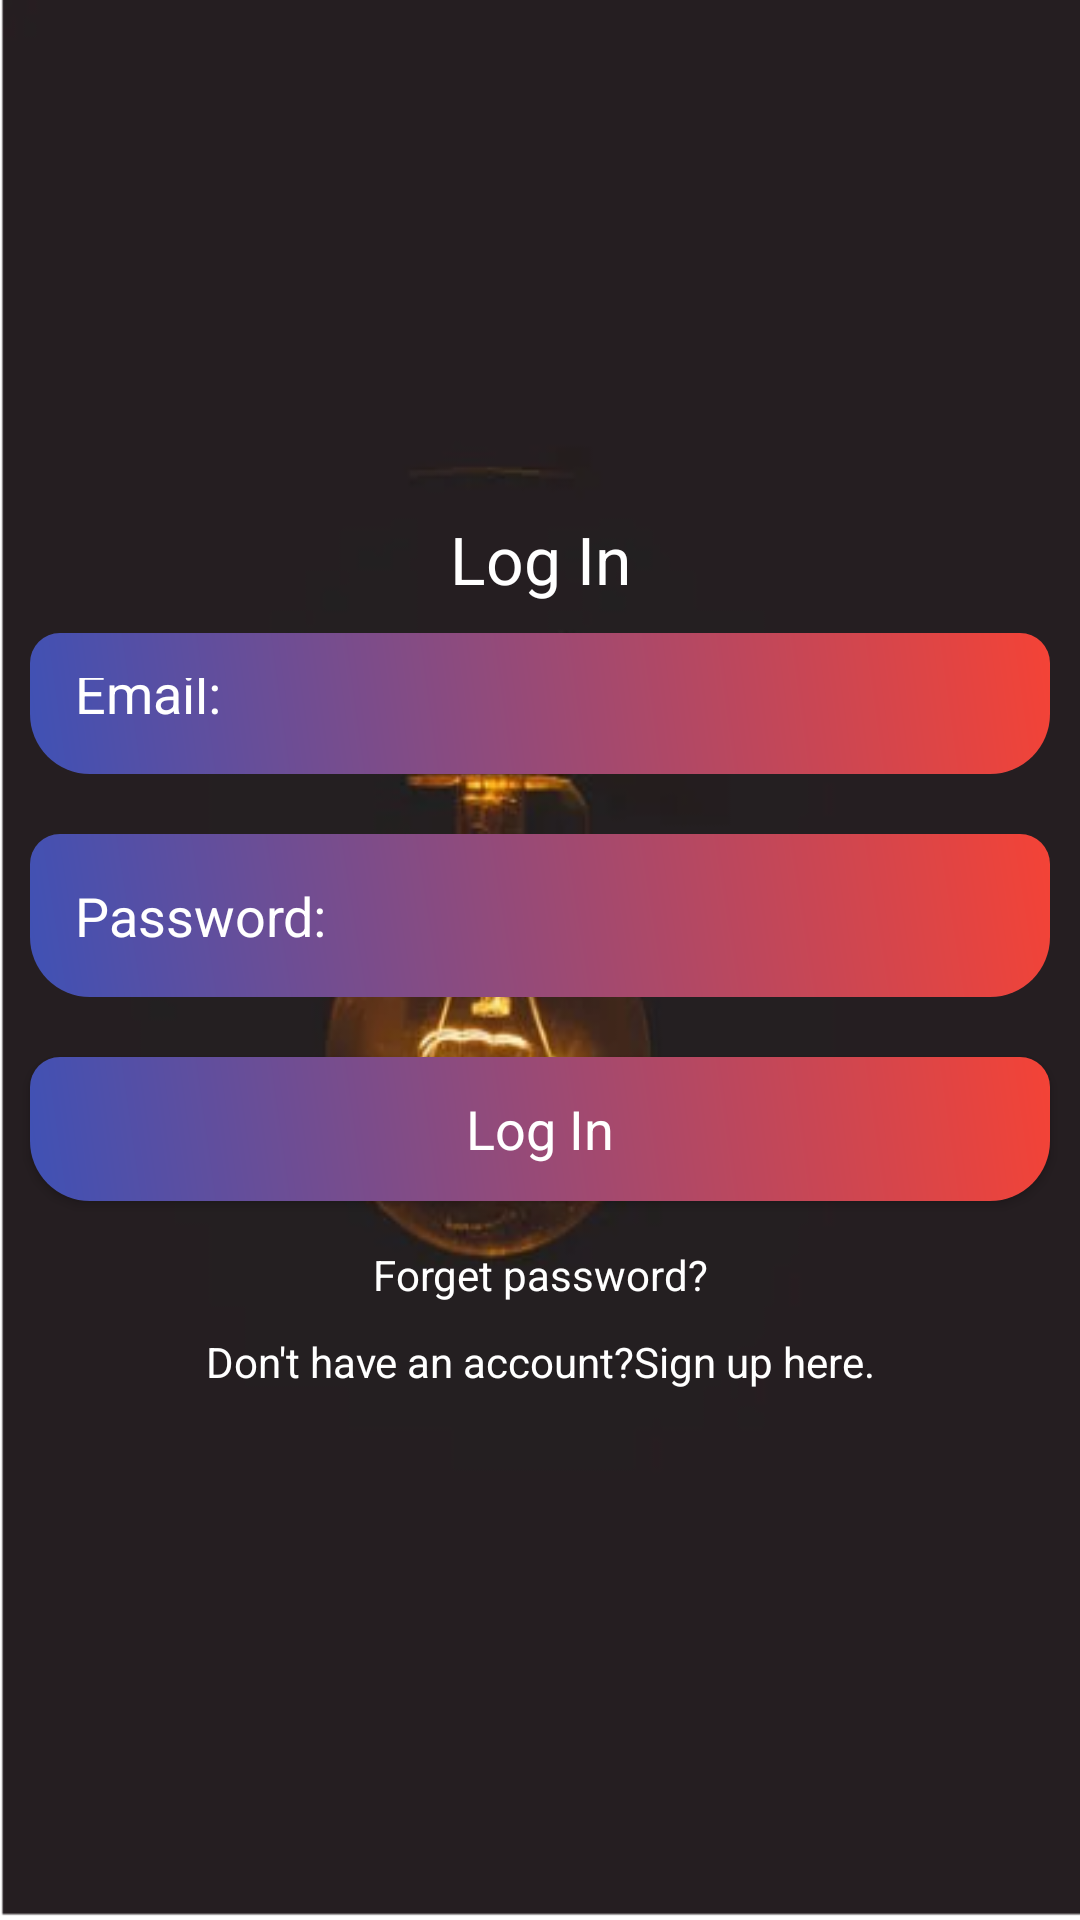

This screen was rendered from an Android layout file. Write that file and the resources it references.
<!-- AndroidManifest.xml: application theme Theme.Expense -->
<!-- res/layout/activity_main.xml -->
<?xml version="1.0" encoding="utf-8"?>
<LinearLayout xmlns:android="http://schemas.android.com/apk/res/android"
    xmlns:app="http://schemas.android.com/apk/res-auto"
    xmlns:tools="http://schemas.android.com/tools"
    android:layout_width="match_parent"
    android:orientation="vertical"
    android:gravity="center"
    android:background="@drawable/lighting"
    android:layout_height="match_parent"
    tools:context=".MainActivity">

    <ScrollView
        android:layout_width="match_parent"
        android:layout_height="wrap_content">

        <LinearLayout
            android:layout_width="match_parent"
            android:orientation="vertical"
            android:gravity="center"
            android:layout_height="wrap_content">

            <TextView
                android:layout_width="match_parent"
                android:layout_height="wrap_content"
                android:text="Log In"
                android:textColor="@android:color/white"
                android:textAppearance="?android:textAppearanceLarge"
                android:gravity="center"/>

            <EditText
                android:id="@+id/email_login"
                android:layout_width="match_parent"
                android:layout_height="47dp"
                android:layout_margin="10dp"
                android:hint="Email:"
                android:textColor="@android:color/white"
                android:textColorHint="@android:color/white"
                android:background="@drawable/edittext_bakgroud"
                android:padding="15dp"
                 />

            <EditText
                android:layout_width="match_parent"
                android:layout_height="wrap_content"
                android:layout_margin="10dp"
                android:textColor="@android:color/white"
                android:textColorHint="@android:color/white"
                android:background="@drawable/edittext_bakgroud"
                android:padding="15dp"
                android:inputType="textPassword"
                android:hint="Password:"
                android:id="@+id/password_login"
                />
            <Button
                android:layout_width="match_parent"
                android:layout_height="wrap_content"
                android:layout_margin="10dp"
                android:text="Log In"
                android:background="@drawable/edittext_bakgroud"
                android:textColor="@android:color/white"
                android:id="@+id/btn_login"
                android:textAppearance="?android:textAppearanceMedium"
                />

            <TextView
                android:layout_width="match_parent"
                android:layout_height="wrap_content"
                android:gravity="center"
                android:textColor="@color/white"
                android:id="@+id/forget_password"
                android:text="Forget password?"
                android:padding="5dp"
                />
            <TextView
                android:layout_width="match_parent"
                android:layout_height="wrap_content"
                android:gravity="center"
                android:textColor="@color/white"
                android:id="@+id/signup_reg"
                android:text="Don't have an account?Sign up here."
                android:padding="5dp"
                />

        </LinearLayout>





    </ScrollView>

</LinearLayout>
<!-- resources referenced by this layout -->
<resources>
  <color name="white">#FFFFFFFF</color>
  <!-- drawable edittext_bakgroud (drawable) -->
  <?xml version="1.0" encoding="utf-8"?>
  <shape xmlns:android="http://schemas.android.com/apk/res/android">
   <gradient android:angle="45"
       android:startColor="#3F51B5"
       android:endColor="#F44336"/>
   <corners android:topRightRadius="10dp"
    android:topLeftRadius="10dp"
    android:bottomRightRadius="20dp"
    android:bottomLeftRadius="20dp"/>
  
  
  </shape>
  <!-- drawable lighting: png bitmap (drawable, 51536 bytes) -->
  <style name="Theme.Expense" parent="Theme.AppCompat.Light.NoActionBar">
          
          <item name="colorPrimary">@color/purple_500</item>
          <item name="colorPrimaryDark">@color/purple_700</item>
          <item name="colorAccent">@color/teal_200</item>
          
      </style>
  <color name="purple_500">#FF6200EE</color>
  <color name="purple_700">#FF3700B3</color>
  <color name="teal_200">#FF03DAC5</color>
</resources>
